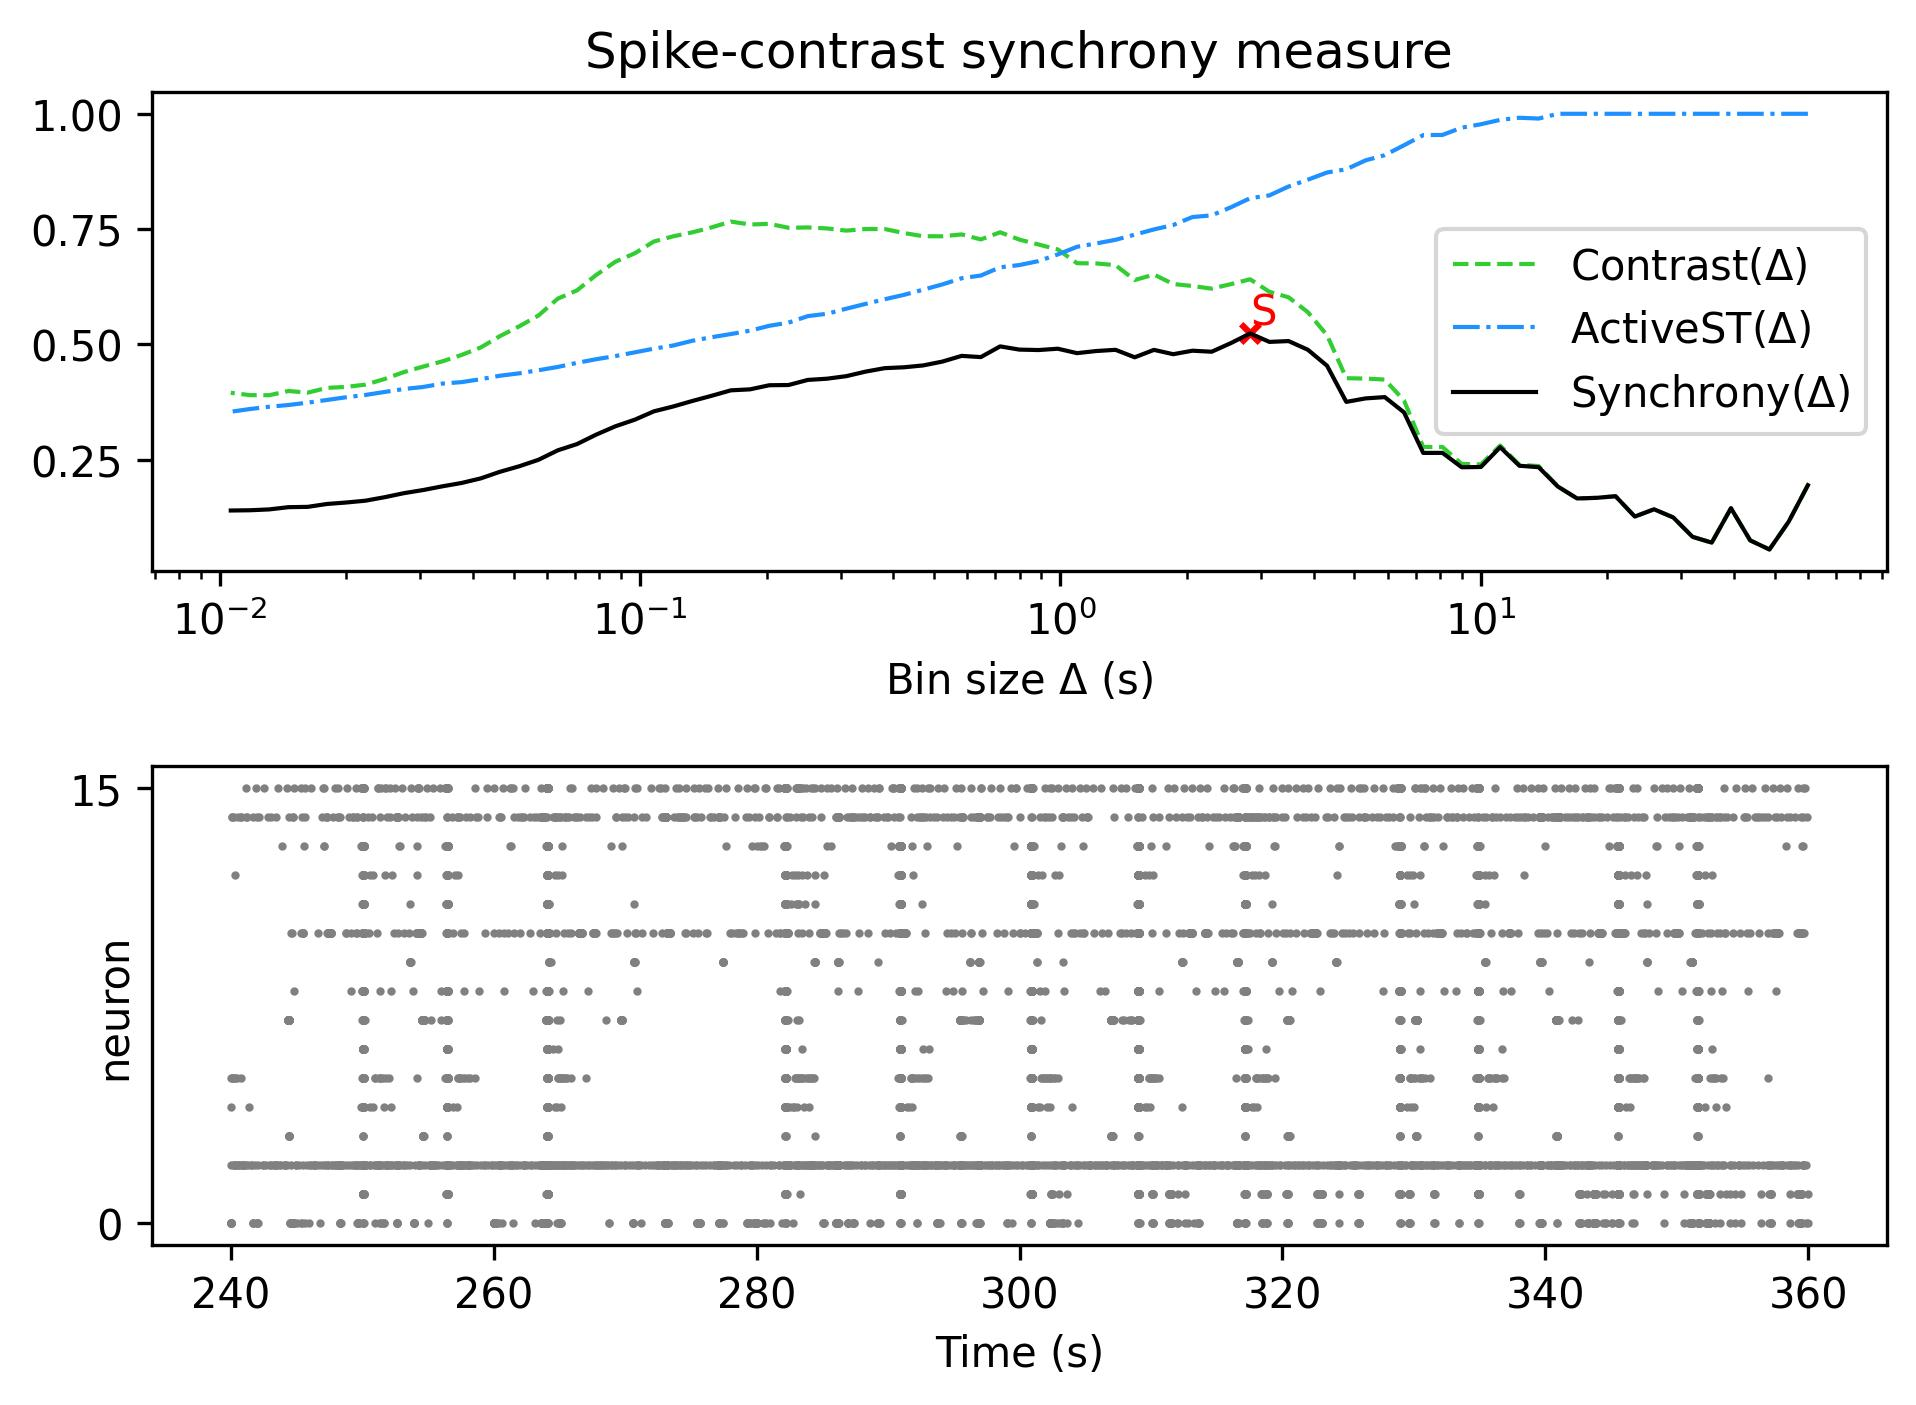

The data file committed next to this chart (first rows):
, Spike-contrast (60.0 s), Spike-contrast (54.0 s), Spike-contrast (48.6 s), Spike-contrast (43.74 s), Spike-contrast (39.366 s), Spike-contrast (35.429 s), Spike-contrast (31.886 s), Spike-contrast (28.698 s), Spike-contrast (25.828 s), Spike-contrast (23.245 s), Spike-contrast (20.921 s), Spike-contrast (18.829 s), Spike-contrast (16.946 s), Spike-contrast (15.251 s), Spike-contrast (13.726 s), Spike-contrast (12.353 s), Spike-contrast (11.118 s), Spike-contrast (10.006 s), Spike-contrast (9.006 s), Spike-contrast (8.105 s), Spike-contrast (7.295 s), Spike-contrast (6.565 s), Spike-contrast (5.909 s)
0, 0.1947, 0.1155, 0.05532, 0.07505, 0.1448, 0.07017, 0.08282, 0.1248, 0.1425, 0.1267, 0.1708, 0.1673, 0.166, 0.1918, 0.2338, 0.2369, 0.2771, 0.2342, 0.2336, 0.2648, 0.2647, 0.3526, 0.3857
